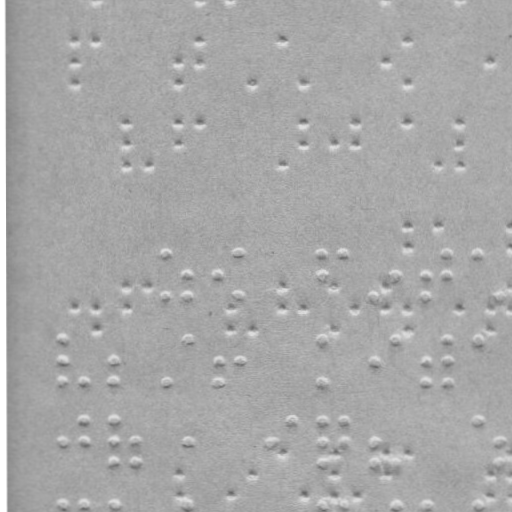

The data file committed next to this chart (first rows):
braille
False
x, y
166.1, 254.2
166.2, 297.2
188.1, 275.2
188.2, 297.2
218.1, 275.1
239.1, 254.1
239.2, 297.1
322.1, 253.9
322.1, 274.9
343.1, 253.9
374.2, 296.8
395.1, 274.8
426.1, 274.7
426.2, 296.7
447.1, 253.7
447.1, 274.7
477.1, 253.7
499.2, 296.6
62.23, 340.4
62.27, 362.4
62.3, 382.4
83.3, 382.3
113.3, 362.3
113.3, 382.3
166.3, 382.2
188.2, 340.2
218.3, 362.1
218.3, 382.1
239.3, 362.1
322.2, 339.9
322.3, 381.9
374.3, 361.8
395.2, 339.8
426.3, 361.7
426.3, 381.7
447.2, 339.7
447.3, 361.7
447.3, 381.7
477.2, 339.7
62.41, 442.4
83.37, 421.3
83.41, 442.3
113.4, 421.3
113.4, 442.3
113.4, 463.3
135.4, 442.3
135.4, 463.3
188.4, 442.2
270.4, 442
291.4, 421
322.4, 420.9
322.4, 441.9
322.4, 462.9
343.4, 420.9
343.4, 441.9
374.4, 441.8
374.4, 462.8
395.4, 462.8
... 92 more rows
